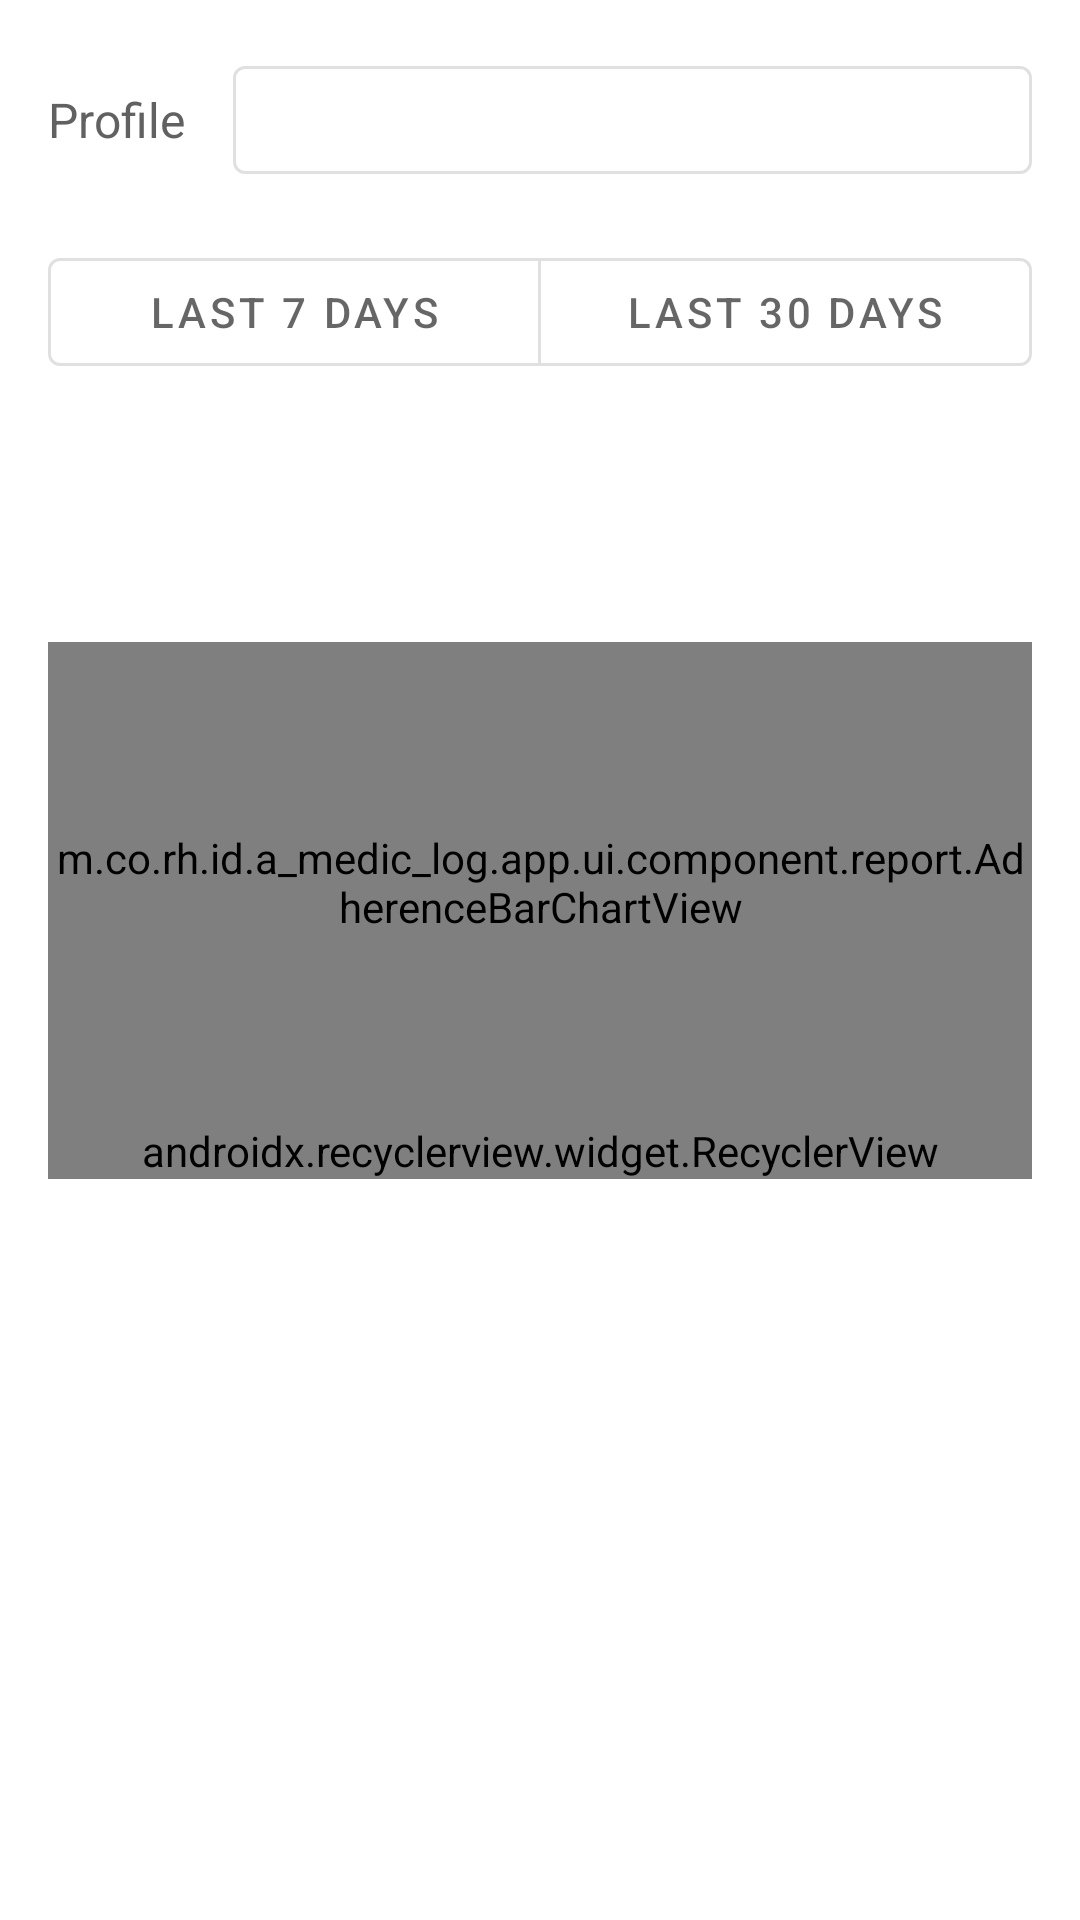

The Android layout XML behind this screen, and the referenced resources:
<!-- AndroidManifest.xml: application theme Theme.Amediclog -->
<!-- res/layout/view_adherence_report.xml -->
<?xml version="1.0" encoding="utf-8"?>
<androidx.core.widget.NestedScrollView xmlns:android="http://schemas.android.com/apk/res/android"
    xmlns:app="http://schemas.android.com/apk/res-auto"
    xmlns:tools="http://schemas.android.com/tools"
    android:layout_width="match_parent"
    android:layout_height="match_parent"
    android:fillViewport="true">

    <LinearLayout
        android:layout_width="match_parent"
        android:layout_height="wrap_content"
        android:orientation="vertical"
        android:paddingStart="@dimen/text_margin"
        android:paddingTop="@dimen/text_margin"
        android:paddingEnd="@dimen/text_margin"
        android:paddingBottom="@dimen/activity_vertical_margin">

        <LinearLayout
            android:id="@+id/container_profile_picker"
            android:layout_width="match_parent"
            android:layout_height="wrap_content"
            android:gravity="center_vertical"
            android:orientation="horizontal">

            <com.google.android.material.textview.MaterialTextView
                android:id="@+id/text_profile_label"
                android:layout_width="wrap_content"
                android:layout_height="wrap_content"
                android:text="@string/profile"
                android:textSize="16sp" />

            <com.google.android.material.button.MaterialButton
                android:id="@+id/button_select_profile"
                style="?attr/materialButtonOutlinedStyle"
                android:layout_width="0dp"
                android:layout_height="wrap_content"
                android:layout_weight="1"
                android:layout_marginStart="@dimen/text_margin"
                android:ellipsize="end"
                android:maxLines="1"
                tools:text="Grandpa" />
        </LinearLayout>

        <com.google.android.material.button.MaterialButtonToggleGroup
            android:id="@+id/toggle_group_range"
            android:layout_width="match_parent"
            android:layout_height="wrap_content"
            android:paddingTop="@dimen/text_margin"
            app:selectionRequired="true"
            app:singleSelection="true">

            <com.google.android.material.button.MaterialButton
                android:id="@+id/toggle_7_days"
                style="?attr/materialButtonOutlinedStyle"
                android:layout_width="0dp"
                android:layout_height="wrap_content"
                android:layout_weight="1"
                android:checked="true"
                android:text="@string/adherence_last_7_days" />

            <com.google.android.material.button.MaterialButton
                android:id="@+id/toggle_30_days"
                style="?attr/materialButtonOutlinedStyle"
                android:layout_width="0dp"
                android:layout_height="wrap_content"
                android:layout_weight="1"
                android:text="@string/adherence_last_30_days" />
        </com.google.android.material.button.MaterialButtonToggleGroup>

        <com.google.android.material.textview.MaterialTextView
            android:id="@+id/text_adherence_percent"
            android:layout_width="match_parent"
            android:layout_height="wrap_content"
            android:paddingTop="@dimen/text_margin"
            android:textSize="36sp"
            android:textStyle="bold"
            tools:text="87%" />

        <com.google.android.material.textview.MaterialTextView
            android:id="@+id/text_adherence_taken_missed"
            android:layout_width="match_parent"
            android:layout_height="wrap_content"
            android:textSize="16sp"
            tools:text="Taken 20 · Missed 3" />

        <m.co.rh.id.a_medic_log.app.ui.component.report.AdherenceBarChartView
            android:id="@+id/view_adherence_chart"
            android:layout_width="match_parent"
            android:layout_height="160dp"
            android:paddingTop="@dimen/text_margin"
            android:paddingBottom="@dimen/text_margin" />

        <com.google.android.material.textview.MaterialTextView
            android:id="@+id/text_adherence_no_data"
            android:layout_width="match_parent"
            android:layout_height="wrap_content"
            android:gravity="center"
            android:text="@string/adherence_no_data"
            android:visibility="gone"
            tools:visibility="visible" />

        <androidx.recyclerview.widget.RecyclerView
            android:id="@+id/recyclerView"
            android:layout_width="match_parent"
            android:layout_height="wrap_content"
            android:nestedScrollingEnabled="false"
            app:layoutManager="m.co.rh.id.a_medic_log.app.ui.recyclerview.CustomLinearLayoutManager" />
    </LinearLayout>
</androidx.core.widget.NestedScrollView>
<!-- resources referenced by this layout -->
<resources>
  <dimen name="activity_vertical_margin">16dp</dimen>
  <dimen name="text_margin">16dp</dimen>
  <string name="adherence_last_30_days">Last 30 days</string>
  <string name="adherence_last_7_days">Last 7 days</string>
  <string name="adherence_no_data">No data for this period</string>
  <string name="profile">Profile</string>
  <style name="Theme.Amediclog" parent="Theme.MaterialComponents.DayNight.DarkActionBar">
          
          <item name="colorPrimary">@color/indigo_500</item>
          <item name="colorPrimaryVariant">@color/indigo_700</item>
          <item name="colorOnPrimary">@color/white</item>
          
          <item name="colorSecondary">@color/cyan_200</item>
          <item name="colorSecondaryVariant">@color/cyan_500</item>
          <item name="colorOnSecondary">@color/black</item>
          
          <item name="android:statusBarColor" tools:targetApi="l">?attr/colorPrimaryVariant</item>
          
          <item name="pageBackground">@color/white</item>
          <item name="android:textColor">@color/gray_700</item>
      </style>
  <color name="indigo_500">#3F51B5</color>
  <color name="indigo_700">#303F9F</color>
  <color name="white">#FFFFFFFF</color>
  <color name="cyan_200">#80DEEA</color>
  <color name="cyan_500">#00BCD4</color>
  <color name="black">#FF000000</color>
  <color name="gray_700">#616161</color>
</resources>
